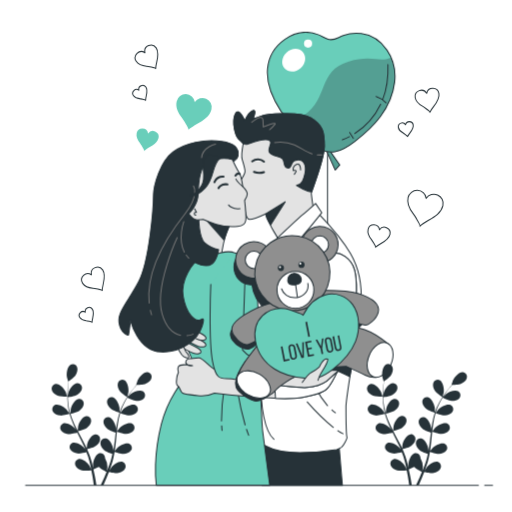
t = 0.00 s
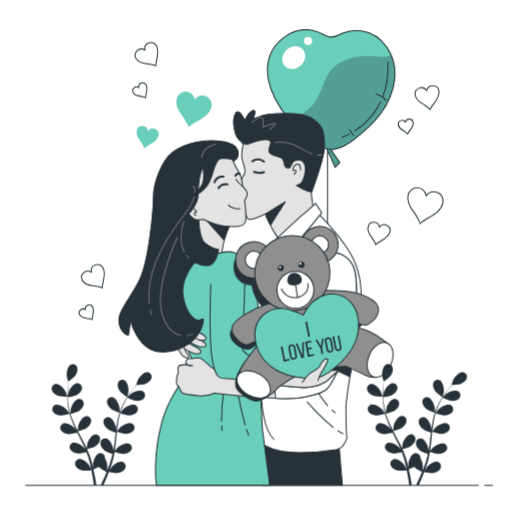
t = 0.19 s
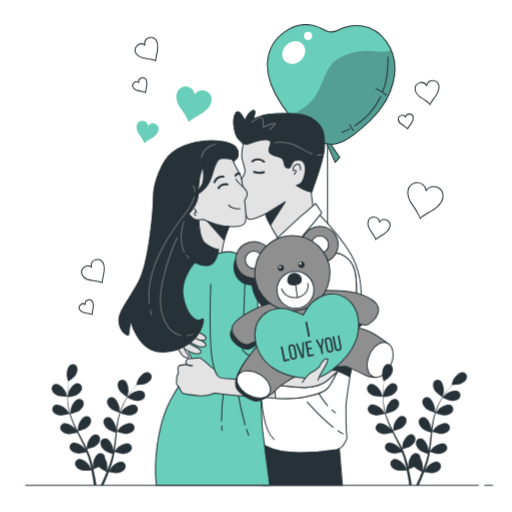
t = 0.56 s
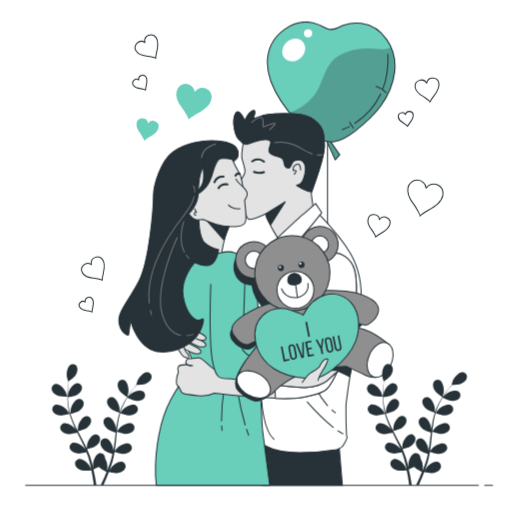
t = 0.75 s
t = 0.94 s: frame unchanged from t = 0.56 s, image omitted
t = 1.31 s: frame unchanged from t = 0.19 s, image omitted

The animated SVG that drew these frames (rendered in a browser with its animation timeline set to each time). Animation: 1 CSS @keyframes rule; one cycle of 1.50 s, repeats indefinitely.

<svg class="animated" id="freepik_stories-valentines-day-teddy-bear" xmlns="http://www.w3.org/2000/svg" viewBox="0 0 500 500" version="1.1" xmlns:xlink="http://www.w3.org/1999/xlink" xmlns:svgjs="http://svgjs.com/svgjs"><style>svg#freepik_stories-valentines-day-teddy-bear:not(.animated) .animable {opacity: 0;}svg#freepik_stories-valentines-day-teddy-bear.animated #freepik--Baloon--inject-59 {animation: 1.5s Infinite  linear floating;animation-delay: 0s;}svg#freepik_stories-valentines-day-teddy-bear.animated #freepik--Hearts--inject-59 {animation: 1.5s Infinite  linear floating;animation-delay: 0s;}            @keyframes floating {                0% {                    opacity: 1;                    transform: translateY(0px);                }                50% {                    transform: translateY(-10px);                }                100% {                    opacity: 1;                    transform: translateY(0px);                }            }        .animator-hidden { display: none; }</style><g id="freepik--background-simple--inject-59" class="animable animator-hidden" style="transform-origin: 249.575px 252.65px;"><path d="M465.46,233.75C462.64,178.45,439.58,123.3,398,86c-65.36-58.63-192.69-57.38-259.77-2.22-23.27,19.13-37,44.41-42.32,73.74-5.72,31.39,1.76,65.49-10.55,95.71-10.58,26-36.67,41.87-46.34,68.14-11.55,31.35-5.38,71.19,19.68,94.5,32.1,29.85,89.38,41.35,131.59,45.7C319.2,474.86,455.12,400,465.19,260A215.2,215.2,0,0,0,465.46,233.75Z" style="fill: #69CEBA; transform-origin: 249.575px 252.65px;" id="elby611yz3dge" class="animable"></path><g id="elcp2gvs1pgyq"><path d="M465.46,233.75C462.64,178.45,439.58,123.3,398,86c-65.36-58.63-192.69-57.38-259.77-2.22-23.27,19.13-37,44.41-42.32,73.74-5.72,31.39,1.76,65.49-10.55,95.71-10.58,26-36.67,41.87-46.34,68.14-11.55,31.35-5.38,71.19,19.68,94.5,32.1,29.85,89.38,41.35,131.59,45.7C319.2,474.86,455.12,400,465.19,260A215.2,215.2,0,0,0,465.46,233.75Z" style="fill: rgb(255, 255, 255); opacity: 0.7; transform-origin: 249.575px 252.65px;" class="animable" id="eljj4rugpgnhf"></path></g></g><g id="freepik--Baloon--inject-59" class="animable" style="transform-origin: 323.431px 142.326px;"><polygon points="318.86 147.05 327.36 166.05 331.86 161.05 322.36 147.55 318.86 147.05" style="fill: #69CEBA; transform-origin: 325.36px 156.55px;" id="el6dha2ctvof8" class="animable"></polygon><g id="elzc2xy4688s8"><polygon points="318.86 147.05 327.36 166.05 331.86 161.05 322.36 147.55 318.86 147.05" style="fill: rgb(38, 50, 56); opacity: 0.3; transform-origin: 325.36px 156.55px;" class="animable" id="elfqpyjpdr736"></polygon></g><polygon points="318.86 147.05 327.36 166.05 331.86 161.05 322.36 147.55 318.86 147.05" style="fill: none; stroke: rgb(38, 50, 56); stroke-linecap: round; stroke-linejoin: round; transform-origin: 325.36px 156.55px;" id="elbf0paym3brw" class="animable"></polygon><path d="M352.82,32.79a38.45,38.45,0,0,0-17.59,1.88c-5.34,1.8-8.76,5.55-14.82,3.6-3.42-1.1-6.44-3.18-9.8-4.47-23-8.78-47,10.08-49.27,32.93-1.57,15.73,5.25,30,13.19,42,8.39,12.63,18.19,23.64,29.71,32.32,6.76,5.1,14.85,8.37,22.84,7.19,7.16-1.06,13.59-5.53,19.61-10.17,9-7,17.8-14.67,24.89-24.25S384,92.56,385.45,80C388,57.22,373.83,35.64,352.82,32.79Z" style="fill: #69CEBA; transform-origin: 323.43px 90.0417px;" id="elcfebrhhssd" class="animable"></path><g id="el37jsxe8noss"><path d="M381.9,56.08c-12.07,5.7-17.67-3-41.87,4.14-29.33,8.67-19.33,36-42.67,52-6.27,4.3-11,6.57-14.68,7.6A122,122,0,0,0,304.24,141c6.76,5.1,14.85,8.37,22.84,7.19,7.16-1.06,13.59-5.53,19.61-10.17,9-7,17.8-14.67,24.89-24.25S384,92.56,385.45,80A47,47,0,0,0,381.9,56.08Z" style="fill: rgb(38, 50, 56); opacity: 0.3; transform-origin: 334.214px 102.256px;" class="animable" id="els2dgbhaqdp"></path></g><path d="M367.32,94.14a24.48,24.48,0,0,1,9.8,6.24" style="fill: #69CEBA; stroke: rgb(38, 50, 56); stroke-linecap: round; stroke-linejoin: round; transform-origin: 372.22px 97.26px;" id="elac87p9rhwbk" class="animable"></path><path d="M341.48,129.33s1.92,2.88,3.57,5.79" style="fill: #69CEBA; stroke: rgb(38, 50, 56); stroke-linecap: round; stroke-linejoin: round; transform-origin: 343.265px 132.225px;" id="el3ciwfjbjxou" class="animable"></path><path d="M373.83,97c5-12.79,5.38-24.88,5.07-34.06" style="fill: none; stroke: rgb(38, 50, 56); stroke-linecap: round; stroke-linejoin: round; transform-origin: 376.405px 79.97px;" id="elorag0da3mp" class="animable"></path><path d="M346.53,130.36a70.64,70.64,0,0,0,25.24-28.63" style="fill: none; stroke: rgb(38, 50, 56); stroke-linecap: round; stroke-linejoin: round; transform-origin: 359.15px 116.045px;" id="eltu5w8574fwr" class="animable"></path><path d="M334.36,136.45a45.79,45.79,0,0,0,6.93-3" style="fill: none; stroke: rgb(38, 50, 56); stroke-linecap: round; stroke-linejoin: round; transform-origin: 337.825px 134.95px;" id="eleg6nkkarlcu" class="animable"></path><path d="M295.69,50.67c3.83,4.17,3,11.18-1.88,15.67s-11.94,4.76-15.77.59-3-11.17,1.88-15.66S291.85,46.51,295.69,50.67Z" style="fill: rgb(255, 255, 255); transform-origin: 286.865px 58.8043px;" id="eltsauotjjfbe" class="animable"></path><circle cx="300.86" cy="42.55" r="4" style="fill: rgb(255, 255, 255); transform-origin: 300.86px 42.55px;" id="ela76ewv3dsdu" class="animable"></circle><line x1="319.86" y1="149.05" x2="319.86" y2="253.05" style="fill: none; stroke: rgb(38, 50, 56); stroke-linecap: round; stroke-linejoin: round; transform-origin: 319.86px 201.05px;" id="elhvq1q6sqfj" class="animable"></line><path d="M352.82,32.79a38.45,38.45,0,0,0-17.59,1.88c-5.34,1.8-8.76,5.55-14.82,3.6-3.42-1.1-6.44-3.18-9.8-4.47-23-8.78-47,10.08-49.27,32.93-1.57,15.73,5.25,30,13.19,42,8.39,12.63,18.19,23.64,29.71,32.32,6.76,5.1,14.85,8.37,22.84,7.19,7.16-1.06,13.59-5.53,19.61-10.17,9-7,17.8-14.67,24.89-24.25S384,92.56,385.45,80C388,57.22,373.83,35.64,352.82,32.79Z" style="fill: none; stroke: rgb(38, 50, 56); stroke-linecap: round; stroke-linejoin: round; transform-origin: 323.43px 90.0417px;" id="elv53hblqx7v" class="animable"></path></g><g id="freepik--Hearts--inject-59" class="animable" style="transform-origin: 254.962px 179.334px;"><path d="M154.74,134.81a5.66,5.66,0,0,0-10.21-4.42,5.66,5.66,0,0,0-11.12-.41c-.81,3.56,1,7.08,3.15,9.81.43.54,4.72,7.08,4.16,7.6C145,143.39,153.22,141.5,154.74,134.81Z" style="fill: #69CEBA; transform-origin: 144.046px 136.477px;" id="eljgkg2knfkii" class="animable"></path><path d="M206.43,106.78a9,9,0,0,0-16.27-7.06,9,9,0,0,0-17.73-.65c-1.29,5.67,1.63,11.29,5,15.64.68.87,7.52,11.29,6.62,12.13C190.94,120.45,204,117.44,206.43,106.78Z" style="fill: #69CEBA; transform-origin: 189.401px 109.376px;" id="el1yjfs4mfwlz" class="animable"></path><path d="M380.74,228.81a5.66,5.66,0,0,0-10.21-4.42,5.66,5.66,0,0,0-11.12-.41c-.81,3.56,1,7.08,3.15,9.81.43.54,4.72,7.08,4.16,7.6C371,237.39,379.22,235.5,380.74,228.81Z" style="fill: none; stroke: rgb(38, 50, 56); stroke-linecap: round; stroke-linejoin: round; transform-origin: 370.046px 230.477px;" id="el2vhkscebq03" class="animable"></path><path d="M432.43,200.78a9,9,0,0,0-16.27-7.06,9,9,0,0,0-17.73-.65c-1.29,5.67,1.63,11.29,5,15.64.68.87,7.52,11.29,6.62,12.13C416.94,214.45,430,211.44,432.43,200.78Z" style="fill: none; stroke: rgb(38, 50, 56); stroke-linecap: round; stroke-linejoin: round; transform-origin: 415.401px 203.376px;" id="el19698u42aaa" class="animable"></path><path d="M90.1,301.9a3.81,3.81,0,0,0-6.88,3,3.81,3.81,0,0,0-5.33,5.26c1.38,2,4,2.77,6.27,3,.46,0,5.65.95,5.65,1.47C89.83,310.62,92.68,305.73,90.1,301.9Z" style="fill: none; stroke: rgb(38, 50, 56); stroke-linecap: round; stroke-linejoin: round; transform-origin: 84.2101px 307.411px;" id="elptnl8jjl73" class="animable"></path><path d="M100.2,263.61a6.08,6.08,0,0,0-11,4.73,6.07,6.07,0,0,0-8.5,8.39c2.19,3.25,6.29,4.41,10,4.75.74.07,9,1.52,9,2.35C99.76,277.52,104.31,269.71,100.2,263.61Z" style="fill: none; stroke: rgb(38, 50, 56); stroke-linecap: round; stroke-linejoin: round; transform-origin: 90.7809px 272.349px;" id="elre8bi026oap" class="animable"></path><path d="M142.38,85.07a3.81,3.81,0,0,0-6.88,3,3.82,3.82,0,0,0-5.34,5.27c1.38,2,4,2.76,6.27,3,.47,0,5.65,1,5.65,1.47C142.1,93.8,145,88.9,142.38,85.07Z" style="fill: none; stroke: rgb(38, 50, 56); stroke-linecap: round; stroke-linejoin: round; transform-origin: 136.496px 90.5864px;" id="elnsia5jgfzmb" class="animable"></path><path d="M152.47,46.78a6.08,6.08,0,0,0-11,4.73,6.08,6.08,0,0,0-8.5,8.4c2.19,3.25,6.29,4.41,10,4.74.75.07,9,1.52,9,2.35C152,60.69,156.59,52.89,152.47,46.78Z" style="fill: none; stroke: rgb(38, 50, 56); stroke-linecap: round; stroke-linejoin: round; transform-origin: 143.058px 55.5193px;" id="eljnoclt4il8" class="animable"></path><path d="M403.43,122a3.81,3.81,0,0,0-7.49-.17,3.81,3.81,0,0,0-7,2.56c.4,2.43,2.44,4.16,4.46,5.32.4.23,4.74,3.22,4.52,3.69C399.55,129.82,404.18,126.56,403.43,122Z" style="fill: none; stroke: rgb(38, 50, 56); stroke-linecap: round; stroke-linejoin: round; transform-origin: 396.207px 126.1px;" id="el6d2vnxrxfev" class="animable"></path><path d="M428.57,91.4a6.08,6.08,0,0,0-11.95-.27,6.08,6.08,0,0,0-11.22,4.09c.64,3.87,3.88,6.63,7.1,8.48.65.37,7.56,5.14,7.21,5.89C422.37,103.87,429.76,98.67,428.57,91.4Z" style="fill: none; stroke: rgb(38, 50, 56); stroke-linecap: round; stroke-linejoin: round; transform-origin: 417.01px 97.9458px;" id="elb38553qeumm" class="animable"></path></g><g id="freepik--Characters--inject-59" class="animable animator-active" style="transform-origin: 253px 290.942px;"><path d="M334.34,474c-.61-7.14-3.2-37.45-3.2-38.33s-81.33-10.34-81.33-10.34L255.73,474Z" style="fill: rgb(38, 50, 56); stroke: rgb(38, 50, 56); stroke-linecap: round; stroke-linejoin: round; transform-origin: 292.075px 449.665px;" id="ele4kx7p07wg" class="animable"></path><path d="M311.81,209.33s21,22,30.33,38,11.33,34.34,10.33,49S337.81,386,337.81,397s.66,29,1,30-3.34,8.33-5.34,9.67a27.12,27.12,0,0,1-4.66,2.33,228.06,228.06,0,0,1-36,3c-19.34,0-29.34-4.33-33-6.33S249.47,430,249.47,430s-6.66-68.67-7.66-83.67-1-16.66-1-16.66l1.66-27s-.33-4.67,3.34-18.34,29.66-49,29.66-49l32.34-28.66Z" style="fill: rgb(255, 255, 255); stroke: rgb(38, 50, 56); stroke-linecap: round; stroke-linejoin: round; transform-origin: 296.756px 324.335px;" id="elqs7xy0ph1ao" class="animable"></path><path d="M324.11,400.34a41.3,41.3,0,0,0,3.36,2.66" style="fill: none; stroke: rgb(38, 50, 56); stroke-linecap: round; stroke-linejoin: round; transform-origin: 325.79px 401.67px;" id="eltcv9v2zrqo" class="animable"></path><path d="M308.47,379a74.87,74.87,0,0,0,11.37,17.12" style="fill: none; stroke: rgb(38, 50, 56); stroke-linecap: round; stroke-linejoin: round; transform-origin: 314.155px 387.56px;" id="elw5mcmv7h42i" class="animable"></path><path d="M329.88,420.59A34,34,0,0,0,335,423.5" style="fill: none; stroke: rgb(38, 50, 56); stroke-linecap: round; stroke-linejoin: round; transform-origin: 332.44px 422.045px;" id="elr3wgp01nu6" class="animable"></path><path d="M300,392.5s13.59,15.4,25.52,24.85" style="fill: none; stroke: rgb(38, 50, 56); stroke-linecap: round; stroke-linejoin: round; transform-origin: 312.76px 404.925px;" id="el1zsfdbh0kiv" class="animable"></path><path d="M255.47,391.33S257,420,267.47,429" style="fill: rgb(255, 255, 255); stroke: rgb(38, 50, 56); stroke-linecap: round; stroke-linejoin: round; transform-origin: 261.47px 410.165px;" id="elyrph3nqrp5" class="animable"></path><path d="M237.47,140s-2.25,11.75-1,15.75,2.75,9,2.75,11.5-4.5,9.25-4.5,9.25,3,21.75,3.75,25,1.25,12.75,5.25,12.75,15.75-5.5,15.75-5.5,3.75,10.75,7.75,17a81.22,81.22,0,0,1,6,11l33.25-29.25s-2.5-17.5-2.5-19,12.75-32.5,12.75-46-1.5-20.5-13.25-27.5-44.5-3.25-48.25-1.75S247,116,247,116s4-9.25,0-8-8,10-8,10-6.25-14.5-9.5-6.25.5,21.25,3.5,24S237.47,140,237.47,140Z" style="fill: rgb(227, 227, 227); stroke: rgb(38, 50, 56); stroke-linecap: round; stroke-linejoin: round; transform-origin: 272.483px 172.317px;" id="elmyj7frl3dqr" class="animable"></path><path d="M293.49,165.8s0-7.18-3.95-5.39-3.23,6.11-3.23,6.11,3.95-.72,2.51,1.43l-1.43,2.16" style="fill: none; stroke: rgb(38, 50, 56); stroke-linecap: round; stroke-linejoin: round; transform-origin: 289.874px 165.117px;" id="elrfyouowrk2b" class="animable"></path><path d="M303.47,115c-11.75-7-44.5-3.25-48.25-1.75S247,116,247,116s4-9.25,0-8-8,10-8,10-6.25-14.5-9.5-6.25.5,21.25,3.5,24,4.5,4.25,4.5,4.25a5,5,0,0,0,4.25.75c2.25-.75,14-5.75,20-4.25s-.5,7.25,1,11.5,10,4.5,12.75,6.75,1,7.5,4.25,9,4.25-1.25,5.5-4.5,8.75-5,11.75.25-.25,14.5-1.75,17.5-5.75,4-5.75,4,6.25,4,11,5.5a20.85,20.85,0,0,0,3.82.84c2-6,12.43-32.61,12.43-44.84C316.72,129,315.22,122,303.47,115Z" style="fill: rgb(38, 50, 56); stroke: rgb(38, 50, 56); stroke-linecap: round; stroke-linejoin: round; transform-origin: 272.498px 147.612px;" id="eluhdotdq2xhr" class="animable"></path><path d="M245.74,119.41s10.61-9.1,11-2.28l.38,6.83s13.64-5.69,11.37-2.66a29.8,29.8,0,0,1-5.31,5.31" style="fill: none; stroke: rgb(117, 117, 117); stroke-linecap: round; stroke-linejoin: round; transform-origin: 257.242px 120.602px;" id="el4xia421kyl8" class="animable"></path><path d="M309.76,151.19a30.06,30.06,0,0,0,4.58.05" style="fill: none; stroke: rgb(117, 117, 117); stroke-linecap: round; stroke-linejoin: round; transform-origin: 312.05px 151.247px;" id="eledtw90rtssa" class="animable"></path><path d="M268.1,139.12a36.3,36.3,0,0,1,19.33,2.27c6.6,2.9,11,6.91,17.29,8.82" style="fill: none; stroke: rgb(117, 117, 117); stroke-linecap: round; stroke-linejoin: round; transform-origin: 286.41px 144.449px;" id="elc9gchdzv434" class="animable"></path><path d="M248,167.75a14,14,0,0,0,9.75.25" style="fill: rgb(255, 255, 255); stroke: rgb(38, 50, 56); stroke-linecap: round; stroke-linejoin: round; stroke-width: 2px; transform-origin: 252.875px 168.253px;" id="elo29nkvgs36" class="animable"></path><path d="M246.22,157.5a9.19,9.19,0,0,1,11.5.25" style="fill: rgb(255, 255, 255); stroke: rgb(38, 50, 56); stroke-linecap: round; stroke-linejoin: round; stroke-width: 2px; transform-origin: 251.97px 156.676px;" id="el249uoj4t1vl" class="animable"></path><path d="M259.47,208.75l19-11.75-14.25,22.5S259.47,212.25,259.47,208.75Z" style="fill: rgb(38, 50, 56); stroke: rgb(38, 50, 56); stroke-linecap: round; stroke-linejoin: round; transform-origin: 268.97px 208.25px;" id="el0mouoxgsjalj" class="animable"></path><path d="M268.14,235s23.33-22,27-25,13-11.33,13-11.33l6,9s-11.67,14.66-17.33,21a194.73,194.73,0,0,0-12.67,16.66Z" style="fill: rgb(255, 255, 255); stroke: rgb(38, 50, 56); stroke-linecap: round; stroke-linejoin: round; transform-origin: 291.14px 222px;" id="elzrul2srsadn" class="animable"></path><path d="M224.81,218a78,78,0,0,0-6.47,19.14c-1.77,8.83-2.2,12.19-2.2,12.19l-21,4.34a40,40,0,0,1-6.67-22,96.7,96.7,0,0,1,3.34-24.34l20,5.34Z" style="fill: rgb(227, 227, 227); stroke: rgb(38, 50, 56); stroke-linecap: round; stroke-linejoin: round; transform-origin: 206.64px 230.5px;" id="el0enx8a6pgk3h" class="animable"></path><polygon points="199.67 212.78 218.65 234.29 224.81 218 199.67 212.78" style="fill: rgb(38, 50, 56); stroke: rgb(38, 50, 56); stroke-linecap: round; stroke-linejoin: round; transform-origin: 212.24px 223.535px;" id="elb4p6gcgnkde" class="animable"></polygon><path d="M263.43,474c-.49-3.64-5.06-38.19-7-53.33-2-16-3.66-119.34-5.33-133.34S237.47,250.67,229.47,247s-22.33,2.33-22.33,2.33-15-2-25.33,10.67-14,38.67-10.67,50,17.67,43.33,18.67,46.67-23.34,21.66-32.34,57.66c-7.79,31.17-5.59,54.07-4.86,59.67Z" style="fill: #69CEBA; stroke: rgb(38, 50, 56); stroke-linecap: round; stroke-linejoin: round; transform-origin: 207.595px 359.906px;" id="el8tey9jofi49" class="animable"></path><path d="M240.71,419.25c.67,2,1.37,3.92,2.1,5.75" style="fill: none; stroke: rgb(38, 50, 56); stroke-linecap: round; stroke-linejoin: round; transform-origin: 241.76px 422.125px;" id="elz1t54nx1a7" class="animable"></path><path d="M232.14,383a281.11,281.11,0,0,0,7.18,31.85" style="fill: none; stroke: rgb(38, 50, 56); stroke-linecap: round; stroke-linejoin: round; transform-origin: 235.73px 398.925px;" id="elmyh9d7xjq39" class="animable"></path><path d="M216.42,415.73c.09,1.56.21,3.11.39,4.6" style="fill: none; stroke: rgb(38, 50, 56); stroke-linecap: round; stroke-linejoin: round; transform-origin: 216.615px 418.03px;" id="eluy931exb5e" class="animable"></path><path d="M218.81,379.67A198.23,198.23,0,0,0,216.26,411" style="fill: none; stroke: rgb(38, 50, 56); stroke-linecap: round; stroke-linejoin: round; transform-origin: 217.535px 395.335px;" id="eler0dt87xx08" class="animable"></path><path d="M172.87,336.34s11.38,7.05,15.82,8.46,7.46.29,7.53-1.24c.16-3.85-7.8-5-13.71-9.7s-9-4.77-9-4.77S169.14,332.71,172.87,336.34Z" style="fill: rgb(227, 227, 227); stroke: rgb(38, 50, 56); stroke-linecap: round; stroke-linejoin: round; transform-origin: 183.793px 337.268px;" id="elonkmeu1bnsc" class="animable"></path><path d="M172.75,338.79a80.46,80.46,0,0,0,4.76,7.67c1.85,2.39,6.08,4,6.88,2.39s-2.65-5-3.44-6.35a65.86,65.86,0,0,1-2.65-7.15S173,334,172.75,338.79Z" style="fill: rgb(227, 227, 227); stroke: rgb(38, 50, 56); stroke-linecap: round; stroke-linejoin: round; transform-origin: 178.63px 342.337px;" id="eliebj6pxzdj" class="animable"></path><path d="M177.69,329.68s11.38,7.05,15.82,8.46,7.46.28,7.53-1.25c.16-3.84-7.8-5-13.7-9.7s-9-4.76-9-4.76S174,326.05,177.69,329.68Z" style="fill: rgb(227, 227, 227); stroke: rgb(38, 50, 56); stroke-linecap: round; stroke-linejoin: round; transform-origin: 188.623px 330.607px;" id="elokz5p4mx0zd" class="animable"></path><path d="M177.86,323.13s11.37,7,15.81,8.45,7.47.29,7.53-1.24c.17-3.85-7.8-5-13.7-9.7s-9-4.77-9-4.77S174.12,319.5,177.86,323.13Z" style="fill: rgb(227, 227, 227); stroke: rgb(38, 50, 56); stroke-linecap: round; stroke-linejoin: round; transform-origin: 188.776px 324.057px;" id="el8lhclb877gw" class="animable"></path><path d="M226.14,158s5.67-1.33,6.33-6,.34-11.67-16-14-35.66,1.33-47.66,10.33-19,32-19,43-4,63.67-14.34,83.34-20.66,29.66-19.33,40,9,13.33,9.33,12.33,2-14,2-14,7,29.67,29.34,30.67,36.66-13.34,40.33-24.67,0-6.67-3.33-6.33-12-5.34-15-23.34,11.33-33,11.33-33S200.81,262,206.47,258s7-14.33,7-14.33A27.18,27.18,0,0,1,199.81,237c-6-5.67-5.67-24.67-5.67-24.67s8.33-26,8-35,.67-14.66,7-17.33S226.14,158,226.14,158Z" style="fill: rgb(38, 50, 56); stroke: rgb(38, 50, 56); stroke-linecap: round; stroke-linejoin: round; transform-origin: 174.337px 240.517px;" id="elofhkmdfut7n" class="animable"></path><path d="M146.79,302.93c.33,1.49.72,3,1.18,4.45" style="fill: none; stroke: rgb(117, 117, 117); stroke-linecap: round; stroke-linejoin: round; transform-origin: 147.38px 305.155px;" id="elsy89q9n5z3e" class="animable"></path><path d="M188.9,181.56s6.06,9.1-8.34,27.29C167.58,225.24,142,261,145.65,296" style="fill: none; stroke: rgb(117, 117, 117); stroke-linecap: round; stroke-linejoin: round; transform-origin: 167.731px 238.78px;" id="el7y35uofa0n4" class="animable"></path><path d="M181.8,249.11a21.83,21.83,0,0,0,2.55,2.94" style="fill: none; stroke: rgb(117, 117, 117); stroke-linecap: round; stroke-linejoin: round; transform-origin: 183.075px 250.58px;" id="eldvcc8012ac" class="animable"></path><path d="M179.42,216.43s-6.15,16.78.52,29.68" style="fill: none; stroke: rgb(117, 117, 117); stroke-linecap: round; stroke-linejoin: round; transform-origin: 178.387px 231.27px;" id="elaybzfcakqhl" class="animable"></path><path d="M210.5,140.63s-12.89,3-13.65,13.27" style="fill: none; stroke: rgb(117, 117, 117); stroke-linecap: round; stroke-linejoin: round; transform-origin: 203.675px 147.265px;" id="eljd4gjaw59i" class="animable"></path><path d="M182.48,327.79a17.58,17.58,0,0,0,6-1.46" style="fill: none; stroke: rgb(117, 117, 117); stroke-linecap: round; stroke-linejoin: round; transform-origin: 185.48px 327.06px;" id="elnrje1ssqmza" class="animable"></path><path d="M173,232s-22.36,47.75-14.78,74.28c4.12,14.41,11.59,19.65,18.16,21.13" style="fill: none; stroke: rgb(117, 117, 117); stroke-linecap: round; stroke-linejoin: round; transform-origin: 166.516px 279.705px;" id="elcuo6zv9p41v" class="animable"></path><path d="M226.8,155.5s4,8.84,6.43,12.46S237,182.08,237,182.08s4.43,4.47,4.43,7.28-2.58,6.34-2.58,6.34,1.61,14.48,1.2,18.9-3.21,6-8,6.43-14.47,0-20.91-2-12.86-4.82-12.86-4.82-1.21.4-5.63.4-8.44-6-8.44-6,8.84-8,9.24-18.5.81-29.75,12.07-33.37A43.47,43.47,0,0,1,226.8,155.5Z" style="fill: rgb(227, 227, 227); stroke: rgb(38, 50, 56); stroke-linecap: round; stroke-linejoin: round; transform-origin: 212.82px 187.952px;" id="eld4gyrejc3rk" class="animable"></path><path d="M190.07,203.86l1.74,3.47s-2.1-.24-2.1,1.2a1.41,1.41,0,0,0,1.44,1.44" style="fill: none; stroke: rgb(38, 50, 56); stroke-linecap: round; stroke-linejoin: round; transform-origin: 190.76px 206.915px;" id="elaoq2mfkic18" class="animable"></path><path d="M213.36,183.64s2.23-4.68,8.7-3.57" style="fill: none; stroke: rgb(38, 50, 56); stroke-linecap: round; stroke-linejoin: round; stroke-width: 2px; transform-origin: 217.71px 181.77px;" id="elhtghbgo0jyw" class="animable"></path><path d="M218.27,172.49s-6-1.34-8.92,5.35" style="fill: none; stroke: rgb(38, 50, 56); stroke-linecap: round; stroke-linejoin: round; stroke-width: 2px; transform-origin: 213.81px 175.11px;" id="elk5ghkfzm63f" class="animable"></path><path d="M223.17,200.14s3.13,4.46,11.15,3.57" style="fill: none; stroke: rgb(38, 50, 56); stroke-linecap: round; stroke-linejoin: round; transform-origin: 228.745px 201.984px;" id="elym4u46he7i" class="animable"></path><path d="M229.86,171.37s1.79-2.89,4.24-1.56" style="fill: none; stroke: rgb(38, 50, 56); stroke-linecap: round; stroke-linejoin: round; stroke-width: 2px; transform-origin: 231.98px 170.415px;" id="elybeoxwd3dc" class="animable"></path><path d="M237,182.08s-5.36-4.46-6.7-7.36" style="fill: none; stroke: rgb(38, 50, 56); stroke-linecap: round; stroke-linejoin: round; transform-origin: 233.65px 178.4px;" id="el7d18un4h2ho" class="animable"></path><path d="M311.81,284l-16,76s-25.67,3.67-41.34,5.67-40-.69-40-.69a18,18,0,0,0-5.77-4.78c-3.18-1.42-11-10.29-13.93-10.68s-4.3.93-8.64.71-5.76,2.95-4,5.19S188,357,188,357s-12-2.45-13.81,1,.12,4.47,0,5.46-1.09,1.85-1.52,5.16-1.28,6.9.91,8.19,2.15,4.72,4.25,6.67,5.58,1.5,15.17,2.74a29.47,29.47,0,0,0,16.4-2.43s64.77,8.19,86.1,4.19,23.34-8,24.34-9,17.66-23,25.66-68c3.22-18.08,3.34-38.33.67-47.67s-13.67-20-24.67-14.66-7.66,5.66-7.66,5.66" style="fill: rgb(227, 227, 227); stroke: rgb(38, 50, 56); stroke-linecap: round; stroke-linejoin: round; transform-origin: 260.098px 318.15px;" id="elfql3qd8ddki" class="animable"></path><path d="M321.47,248.67c-11,5.33-7.66,5.66-7.66,5.66l-2,29.67-16,76s-14.49,2.07-28.33,3.95V364L269,389c10.63.33,20.29.14,26.43-1,21.34-4,23.34-8,24.34-9s17.66-23,25.66-68c3.22-18.08,3.34-38.33.67-47.67S332.47,243.33,321.47,248.67Z" style="fill: rgb(255, 255, 255); stroke: rgb(38, 50, 56); stroke-linecap: round; stroke-linejoin: round; transform-origin: 307.732px 318.192px;" id="el58rltp9dbq" class="animable"></path><path d="M205.81,277.67s-2.34,54,1.66,75,9,16,19,17.33,62,9.33,73.34,8.33,17-4.66,19.33-6.33,9.33-9.33,14.67-12,.66-4.33-3-2.33-9.67,3.66-12.67,5.33-18,6.67-26,5-41.67-16.67-46.33-19-9-7.33-9-7.33l2.33-68s-.67-25.34-9.67-26.67" style="fill: #69CEBA; stroke: rgb(38, 50, 56); stroke-linecap: round; stroke-linejoin: round; transform-origin: 270.675px 312.708px;" id="elsedt5e22nec" class="animable"></path><path d="M330.81,357.67c-3.67,2-9.67,3.66-12.67,5.33s-18,6.67-26,5c-5.89-1.23-25.69-9.68-37.58-15-3.3,5.13-8.23,13.6-9.21,19.67,19.39,2.73,46.63,6.33,54.46,5.64,11.33-1,17-4.66,19.33-6.33s9.33-9.33,14.67-12S334.47,355.67,330.81,357.67Z" style="fill: rgb(227, 227, 227); stroke: rgb(38, 50, 56); stroke-linecap: round; stroke-linejoin: round; transform-origin: 290.785px 365.698px;" id="elwqd8nno9yz" class="animable"></path><path d="M345.85,345.85l6.85-15.31a53.55,53.55,0,0,0-8.3-3.93,93.68,93.68,0,0,0-17.85-4.3l4.65-3.75s12.59,3.86,14.12,3.86,9.52-4.51,11.36-12.24-6.75-13.86-18.42-17.73c-7.85-2.6-18.75-3-28.78-2.9a37.12,37.12,0,0,0,1.95-27.73,17.31,17.31,0,0,0,9.18-15.45c0-9.52-7.35-17.24-16.42-17.24a16.39,16.39,0,0,0-15,10.2,32.35,32.35,0,0,0-9.73-1.5A32.85,32.85,0,0,0,255.83,248a15.89,15.89,0,0,0-10.94-4.41c-9.07,0-16.42,7.72-16.42,17.24s7.35,17.24,16.42,17.24c.38,0,.75,0,1.13-.06a35.81,35.81,0,0,0,13.36,23.77,97.94,97.94,0,0,0-23.64,11.31c-12.28,8.38-12.28,13.86-8.6,19.33s11.54,9.56,16.45,8.28,13.33-10.53,13.33-10.53-14.74,18.69-20.26,27.07-8,15.47-6.14,20.95,14.36,13.07,19.27,13.39,11.73-3.73,14.49-7.59,16.27-12.89,21.8-15.15,22.41-6.77,32.23-7.09l9.82-.32s7.61,3.57,13.44,6.47Z" style="fill: rgb(38, 50, 56); stroke: rgb(38, 50, 56); stroke-linecap: round; stroke-linejoin: round; transform-origin: 290.963px 310.364px;" id="el6md8n1fwjs6" class="animable"></path><path d="M267,295.17s-15.66,4-29,12.66-13.33,14.34-9.33,20,8.67,9.67,14,8.34S261,325.5,261,325.5s-16,19.33-22,28-8.66,16-6.66,21.67S247.9,388.69,253.23,389,266,385.17,269,381.17s17.67-13.34,23.67-15.67,24.33-7,35-7.33l10.67-.34S351,363.5,357,366.5s16,3.33,21-5.33,4.63-22.32.63-25.66-11.94-9.95-22.63-13.68a105.81,105.81,0,0,0-19.38-4.45l5.05-3.88s13.67,4,15.33,4,10.34-4.67,12.34-12.67-7.34-14.33-20-18.33-32.67-3-46-2.67S267,295.17,267,295.17Z" style="fill: rgb(143, 143, 143); stroke: rgb(38, 50, 56); stroke-linecap: round; stroke-linejoin: round; transform-origin: 304.014px 336.245px;" id="elixif1ah7tsl" class="animable"></path><g id="eldlo5q1eu4s8"><circle cx="312.31" cy="238.83" r="17.83" style="fill: rgb(143, 143, 143); stroke: rgb(38, 50, 56); stroke-linecap: round; stroke-linejoin: round; transform-origin: 312.31px 238.83px; transform: rotate(-76.82deg);" class="animable" id="el3mtxku8sutt"></circle></g><circle cx="312.31" cy="238.83" r="8.5" style="fill: rgb(255, 255, 255); stroke: rgb(38, 50, 56); stroke-linecap: round; stroke-linejoin: round; transform-origin: 312.31px 238.83px;" id="ely18xsnk6gi9" class="animable"></circle><g id="elz02g5rqs9ep"><circle cx="247.91" cy="253.78" r="17.83" style="fill: rgb(143, 143, 143); stroke: rgb(38, 50, 56); stroke-linecap: round; stroke-linejoin: round; transform-origin: 247.91px 253.78px; transform: rotate(-76.82deg);" class="animable" id="elnkpjvmfqsr9"></circle></g><circle cx="247.91" cy="253.78" r="8.5" style="fill: rgb(255, 255, 255); stroke: rgb(38, 50, 56); stroke-linecap: round; stroke-linejoin: round; transform-origin: 247.91px 253.78px;" id="elgf50l0heg6c" class="animable"></circle><g id="elenqvstmkey"><circle cx="285.47" cy="266.67" r="36.67" style="fill: rgb(143, 143, 143); stroke: rgb(38, 50, 56); stroke-linecap: round; stroke-linejoin: round; transform-origin: 285.47px 266.67px; transform: rotate(-80.68deg);" class="animable" id="elcstfdafl1cm"></circle></g><circle cx="288.47" cy="283" r="18" style="fill: rgb(255, 255, 255); stroke: rgb(38, 50, 56); stroke-linecap: round; stroke-linejoin: round; transform-origin: 288.47px 283px;" id="el6eo20gpprb" class="animable"></circle><path d="M294.2,272.61c.4,3.66-2.45,5.09-6.11,5.48s-6.75-.39-7.15-4a6.67,6.67,0,0,1,13.26-1.43Z" style="fill: rgb(38, 50, 56); stroke: rgb(38, 50, 56); stroke-linecap: round; stroke-linejoin: round; transform-origin: 287.577px 272.515px;" id="eltqk1kx34tsn" class="animable"></path><path d="M300.56,276.72a10.76,10.76,0,0,1,.25,2.28c0,6.44-5.9,11.67-13.17,11.67-6.08,0-11.19-3.65-12.71-8.61" style="fill: none; stroke: rgb(38, 50, 56); stroke-linecap: round; stroke-linejoin: round; transform-origin: 287.87px 283.695px;" id="elpt5l12ln9yg" class="animable"></path><line x1="288.63" y1="277.73" x2="290.38" y2="290.02" style="fill: none; stroke: rgb(38, 50, 56); stroke-linecap: round; stroke-linejoin: round; transform-origin: 289.505px 283.875px;" id="elih4otjodobe" class="animable"></line><circle cx="274.28" cy="261.62" r="2.5" style="fill: rgb(38, 50, 56); stroke: rgb(38, 50, 56); stroke-linecap: round; stroke-linejoin: round; transform-origin: 274.28px 261.62px;" id="el4ynbcp8ih7p" class="animable"></circle><path d="M274.41,260.78a1,1,0,1,1-1-1A1,1,0,0,1,274.41,260.78Z" style="fill: rgb(255, 255, 255); transform-origin: 273.41px 260.78px;" id="el2bqtjtessqy" class="animable"></path><circle cx="294.35" cy="258.51" r="2.5" style="fill: rgb(38, 50, 56); stroke: rgb(38, 50, 56); stroke-linecap: round; stroke-linejoin: round; transform-origin: 294.35px 258.51px;" id="el8296vrzbr6k" class="animable"></circle><path d="M294.24,257.27a1,1,0,1,1-1-1A1,1,0,0,1,294.24,257.27Z" style="fill: rgb(255, 255, 255); transform-origin: 293.24px 257.27px;" id="elvjmjc1806w" class="animable"></path><path d="M296,307.63a1.86,1.86,0,0,0-.1.2c.59-1.22-15.91-6.19-17.39-6.4-16.87-2.35-32.86,10.32-29.08,31.64,2.07,11.67,9.66,21.51,18.73,27.34s19.5,8.09,29.77,8.87c4.51.34,9.09.41,13.44-.84,5-1.44,9.48-4.55,13.72-7.88,9-7.08,17.51-15.71,22.06-27.16s4.34-26.21-2.87-36.06a25,25,0,0,0-26.51-9.48C308.45,290.37,300.68,298.09,296,307.63Z" style="fill: #69CEBA; stroke: rgb(38, 50, 56); stroke-linecap: round; stroke-linejoin: round; transform-origin: 299.536px 328.273px;" id="el873tjj6xmec" class="animable"></path><path d="M299.82,314.1l2.83,14.53L301,329l-2.83-14.53Z" style="fill: rgb(38, 50, 56); transform-origin: 300.41px 321.55px;" id="elq7skn8gojtd" class="animable"></path><path d="M277,353l-2.83-14.53,1.62-.32,2.54,13.06,4.15-.81.29,1.47Z" style="fill: rgb(38, 50, 56); transform-origin: 278.47px 345.575px;" id="eleyvuopemgm" class="animable"></path><path d="M281.71,340.62c-.43-2.22.39-3.87,2.61-4.3s3.62.78,4.05,3l1.47,7.51c.43,2.2-.39,3.87-2.63,4.31s-3.61-.81-4-3Zm3.08,7.28c.26,1.33,1,2,2.13,1.76s1.57-1.1,1.32-2.43l-1.5-7.68c-.26-1.31-.95-2-2.13-1.76s-1.57,1.13-1.32,2.43Z" style="fill: rgb(38, 50, 56); transform-origin: 285.775px 343.731px;" id="elkjr6rtiy5ge" class="animable"></path><path d="M290.43,335.28l4.83,12.18-.12-13.1,1.5-.29.11,15.06-2.39.46-5.57-14Z" style="fill: rgb(38, 50, 56); transform-origin: 292.77px 341.83px;" id="eldhdhezzty2i" class="animable"></path><path d="M304.3,339.25l.28,1.46-3.54.69,1,5.17,4.36-.85.29,1.47-6,1.17-2.83-14.53,6-1.17.29,1.47-4.36.85,1,5Z" style="fill: rgb(38, 50, 56); transform-origin: 302.275px 340.51px;" id="el23dnjb8p2i2" class="animable"></path><path d="M313,340.56l-4.89-8.72,1.68-.33,3.65,6.7.9-7.58,1.53-.3-1.27,9.92,1,5.21-1.6.31Z" style="fill: rgb(38, 50, 56); transform-origin: 311.99px 338.05px;" id="el2dnu9la8cn4" class="animable"></path><path d="M317.24,333.69c-.43-2.22.39-3.86,2.61-4.3s3.62.78,4,3l1.47,7.51c.43,2.2-.39,3.87-2.63,4.3s-3.61-.8-4-3Zm3.08,7.29c.26,1.33,1,2,2.13,1.76s1.58-1.1,1.32-2.43l-1.5-7.68c-.26-1.31-.95-2-2.13-1.76s-1.57,1.12-1.32,2.43Z" style="fill: rgb(38, 50, 56); transform-origin: 321.28px 336.793px;" id="elpzhq5z9mndf" class="animable"></path><path d="M328.45,339.4c.26,1.3.93,2,2.12,1.76s1.52-1.12,1.27-2.42l-2.17-11.11,1.52-.29,2.15,11c.43,2.2-.3,3.87-2.55,4.31s-3.52-.85-4-3.05l-2.15-11,1.6-.31Z" style="fill: rgb(38, 50, 56); transform-origin: 329.049px 335.038px;" id="elk597yhwissm" class="animable"></path><g id="elhlo2ick5uqq"><ellipse cx="371.15" cy="351.39" rx="17.75" ry="11.5" style="fill: rgb(255, 255, 255); stroke: rgb(38, 50, 56); stroke-linecap: round; stroke-linejoin: round; transform-origin: 371.15px 351.39px; transform: rotate(-67.19deg);" class="animable" id="el9xj8d30e5qm"></ellipse></g><g id="el9mnw9qmu225"><ellipse cx="247.65" cy="375.39" rx="11.5" ry="17.75" style="fill: rgb(255, 255, 255); stroke: rgb(38, 50, 56); stroke-linecap: round; stroke-linejoin: round; transform-origin: 247.65px 375.39px; transform: rotate(-59.58deg);" class="animable" id="elwnurrt032en"></ellipse></g><path d="M295.14,373.33s6-8.33,9-9.66,7.67-5.34,7.67-5.34,4-9.33,8-7.66c0,0,1-.34-1,4.33s-5.67,9-7,12.67l-1.34,3.66" style="fill: rgb(227, 227, 227); stroke: rgb(38, 50, 56); stroke-linecap: round; stroke-linejoin: round; transform-origin: 307.6px 361.9px;" id="el0hh66ww2h35i" class="animable"></path><path d="M226.8,155.5s-4.67-6.33-12.26-.63-5.06,19.3-14.24,28.79-14.56,7.6-14.56,7.6,11.71-5.06,13-16.14-4.12-18.35,4.74-24.05" style="fill: rgb(38, 50, 56); stroke: rgb(38, 50, 56); stroke-linecap: round; stroke-linejoin: round; transform-origin: 206.27px 171.242px;" id="el77kdwmiufzu" class="animable"></path><line x1="473.29" y1="474" x2="481" y2="474" style="fill: none; stroke: rgb(38, 50, 56); stroke-linecap: round; stroke-linejoin: round; transform-origin: 477.145px 474px;" id="el8knddd685mb" class="animable"></line><line x1="25" y1="474" x2="467.19" y2="474" style="fill: none; stroke: rgb(38, 50, 56); stroke-linecap: round; stroke-linejoin: round; transform-origin: 246.095px 474px;" id="el31vcwuplt2" class="animable"></line></g><g id="freepik--Plants--inject-59" class="animable" style="transform-origin: 253.191px 414.691px;"><path d="M364.14,386.23c2.75,1.2,9.46,1,9.47,1s-1.45-4.39-1.57-4.66c-1.48-3.08-6.14-8.17-9.93-7.66a4.53,4.53,0,0,0-3.63,5.68C359.11,383.25,361.8,385.21,364.14,386.23Z" style="fill: rgb(38, 50, 56); transform-origin: 365.963px 381.058px;" id="elxlqop4cp3e" class="animable"></path><path d="M366.46,405.68c2.85.41,8.84-1.32,9.32-1.46a79.86,79.86,0,0,0,3.63,10c.83,1.91,1.72,3.81,2.63,5.7-.55-.8-1-1.51-1.12-1.61-2.24-2.58-8.07-6.26-11.59-4.76a4.52,4.52,0,0,0-2,6.43c1.3,2.37,4.41,3.54,6.94,3.9s7.7-1,9.06-1.38c.35.72.7,1.44,1.07,2.16,1.73,3.46,3.48,6.9,5.09,10.32.57,1.21,1.08,2.42,1.6,3.63-.48-.71-.9-1.3-1-1.39-2.24-2.58-8.08-6.26-11.6-4.76a4.52,4.52,0,0,0-2,6.43c1.3,2.36,4.41,3.54,6.94,3.9s7.2-.87,8.81-1.32c.49,1.26,1,2.51,1.41,3.75.27.85.59,1.65.82,2.52s.47,1.71.71,2.55c.39,1.63.8,3.32,1.15,4.92.24,1.11.46,2.18.68,3.25-.56-1.21-1.68-3.55-1.8-3.73-1.82-2.9-7-7.42-10.74-6.47a4.53,4.53,0,0,0-3,6.05c.93,2.54,3.83,4.17,6.27,4.91,2.69.82,8.64.07,9.38,0,.36,1.77.69,3.5,1,5.14.64,3.62,1.12,6.87,1.49,9.61h2.5c-.43-2.84-1-6.22-1.76-10-.36-1.81-.77-3.73-1.22-5.7a50.9,50.9,0,0,0,5.24-2.46c2,2.12,7,4.6,7.62,4.92-.68,1.68-1.36,3.3-2,4.83-1.39,3.19-2.7,6-3.87,8.43h2.71c1-2.22,2.1-4.75,3.25-7.55.7-1.7,1.41-3.54,2.13-5.43.72.15,6.61,1.35,9.35.73,2.49-.56,5.51-2,6.62-4.43a4.53,4.53,0,0,0-2.5-6.26c-3.62-1.22-9.16,2.9-11.19,5.65-.12.16-1.22,2.07-1.9,3.28.29-.77.58-1.52.87-2.32.58-1.58,1.11-3.17,1.69-4.88.25-.83.5-1.68.75-2.53s.45-1.76.69-2.65c.49-2.07.89-4.19,1.24-6.34,1.38.5,6.32,2.22,8.88,2s5.74-1.11,7.21-3.38a4.53,4.53,0,0,0-1.52-6.56c-3.4-1.75-9.5,1.48-11.92,3.89-.15.15-1.69,2.07-2.52,3.15.2-1.3.41-2.58.57-3.9.47-3.79.83-7.65,1.21-11.49.11-1.18.24-2.35.36-3.52.49.18,6.32,2.35,9.18,2.15,2.55-.18,5.74-1.11,7.21-3.38a4.52,4.52,0,0,0-1.52-6.56c-3.4-1.76-9.49,1.48-11.92,3.89-.18.18-2.39,2.95-2.92,3.68.27-2.58.56-5.15,1-7.68a78.56,78.56,0,0,1,2.21-10.1c.22.09,6.29,2.37,9.22,2.17,2.55-.18,5.74-1.11,7.22-3.38a4.53,4.53,0,0,0-1.53-6.56c-3.4-1.76-9.49,1.48-11.91,3.89-.19.19-2.58,3.17-3,3.74.06-.19.09-.39.15-.59a58.1,58.1,0,0,1,4-9.56c.87-1.7,1.79-3.28,2.73-4.79,1.09.54,6.08,3,8.74,3.07s5.82-.48,7.54-2.57a4.53,4.53,0,0,0-.8-6.69c-3.18-2.11-9.6.43-12.27,2.56-.14.12-1.49,1.46-2.46,2.45.44-.68.87-1.39,1.3-2,1.6-2.41,3.21-4.52,4.66-6.37.83-1,1.6-2,2.33-2.85,1.34,0,6.76-.19,9.12-1.3s4.95-3.1,5.51-5.75a4.52,4.52,0,0,0-3.78-5.57c-3.81-.41-8.33,4.8-9.72,7.92-.12.27-1.51,4.71-1.44,4.71H441c-.72.81-1.48,1.7-2.29,2.68-1.49,1.83-3.16,3.91-4.82,6.29a80.32,80.32,0,0,0-5,7.95,58.71,58.71,0,0,0-4.27,9.59l0,.12c0-1.12,0-4.25-.06-4.49-.44-3.39-3.28-9.68-7-10.37a4.52,4.52,0,0,0-5.22,4.25c-.22,2.7,1.73,5.39,3.63,7.09,2.15,1.92,8.1,3.77,8.58,3.92A81.24,81.24,0,0,0,422,413.42c-.36,2.05-.67,4.12-.95,6.21,0-1,0-1.84-.05-2-.44-3.39-3.28-9.68-7-10.37a4.53,4.53,0,0,0-5.22,4.25c-.22,2.7,1.73,5.39,3.63,7.09s7,3.41,8.32,3.84c-.09.8-.2,1.6-.3,2.4-.46,3.84-.9,7.67-1.45,11.42-.19,1.32-.43,2.61-.66,3.9,0-.86,0-1.58-.05-1.69-.44-3.39-3.27-9.68-7-10.37a4.53,4.53,0,0,0-5.22,4.25c-.22,2.7,1.73,5.39,3.64,7.09s6.48,3.24,8.08,3.76c-.28,1.32-.56,2.64-.89,3.91-.25.85-.42,1.7-.72,2.55l-.81,2.51c-.57,1.58-1.16,3.21-1.75,4.74-.41,1.07-.82,2.07-1.23,3.09.2-1.31.56-3.89.56-4.11a17.53,17.53,0,0,0-2.36-8.55,5.6,5.6,0,0,0-.06-1,4.53,4.53,0,0,0-5.54-3.84c-3.69,1-6,7.47-6.21,10.88,0,.2.12,2.4.23,3.79-.19-.81-.36-1.59-.56-2.42-.39-1.63-.83-3.25-1.29-5-.25-.83-.51-1.68-.76-2.53s-.6-1.71-.9-2.58c-.73-2-1.57-4-2.46-6,1.44-.34,6.5-1.63,8.53-3.19s4.17-4.1,4.16-6.8a4.53,4.53,0,0,0-4.89-4.63c-3.81.41-7.11,6.47-7.8,9.81,0,.21-.27,2.67-.37,4-.54-1.19-1.08-2.38-1.66-3.57-1.7-3.42-3.53-6.83-5.34-10.24-.55-1.05-1.09-2.1-1.64-3.14.51-.12,6.57-1.52,8.84-3.27,2-1.56,4.17-4.1,4.16-6.8a4.53,4.53,0,0,0-4.89-4.63c-3.81.41-7.11,6.47-7.8,9.82-.05.25-.37,3.78-.41,4.68-1.2-2.3-2.37-4.61-3.43-6.93a80.88,80.88,0,0,1-3.74-9.65c.24-.05,6.57-1.49,8.9-3.28,2-1.55,4.17-4.09,4.15-6.79a4.53,4.53,0,0,0-4.89-4.64c-3.8.41-7.1,6.47-7.79,9.82-.06.26-.4,4.07-.41,4.76-.06-.19-.14-.38-.2-.57a58.39,58.39,0,0,1-1.93-10.19c-.22-1.9-.32-3.72-.37-5.51,1.2-.14,6.71-.87,9-2.25s4.6-3.62,4.88-6.3a4.54,4.54,0,0,0-4.35-5.15c-3.83,0-7.78,5.66-8.83,8.91-.06.17-.44,2-.7,3.39,0-.8,0-1.63,0-2.4,0-2.89.19-5.54.37-7.89.11-1.33.24-2.53.38-3.66,1.1-.76,5.53-3.88,6.89-6.11s2.41-5.33,1.42-7.84a4.53,4.53,0,0,0-6.23-2.56c-3.4,1.76-4.29,8.6-3.73,12,.05.29,1.33,4.76,1.39,4.72l.07-.05c-.15,1.08-.3,2.24-.44,3.51-.23,2.34-.47,5-.54,7.9a81.58,81.58,0,0,0,.23,9.38,58.55,58.55,0,0,0,1.73,10.35l0,.12c-.6-.94-2.37-3.53-2.53-3.71-2.24-2.59-8.07-6.26-11.59-4.77a4.53,4.53,0,0,0-2,6.43C360.82,404.14,363.93,405.31,366.46,405.68Z" style="fill: rgb(38, 50, 56); transform-origin: 407.504px 414.691px;" id="elnk1lvsxzmd" class="animable"></path><path d="M432.06,387.7c.06,0,1.23-4.46,1.27-4.75.47-3.38-.61-10.2-4.06-11.86a4.53,4.53,0,0,0-6.16,2.72c-.92,2.54.25,5.66,1.64,7.8C426.38,384.12,432.06,387.7,432.06,387.7Z" style="fill: rgb(38, 50, 56); transform-origin: 428.108px 379.196px;" id="elz5yjmnhgxli" class="animable"></path><path d="M56.18,386.23c2.75,1.2,9.47,1,9.47,1s-1.44-4.39-1.57-4.66c-1.47-3.08-6.13-8.17-9.92-7.66a4.54,4.54,0,0,0-3.64,5.68C51.15,383.25,53.85,385.21,56.18,386.23Z" style="fill: rgb(38, 50, 56); transform-origin: 58.0042px 381.058px;" id="elsu62u0l3l9" class="animable"></path><path d="M58.5,405.68c2.85.41,8.84-1.32,9.32-1.46a81.46,81.46,0,0,0,3.63,10c.83,1.91,1.72,3.81,2.63,5.7-.54-.8-1-1.51-1.12-1.61-2.23-2.58-8.07-6.26-11.59-4.76a4.52,4.52,0,0,0-2,6.43c1.3,2.37,4.42,3.54,6.94,3.9s7.7-1,9.06-1.38l1.07,2.16c1.74,3.46,3.48,6.9,5.09,10.32.57,1.21,1.08,2.42,1.6,3.63-.48-.71-.9-1.3-1-1.39-2.24-2.58-8.07-6.26-11.59-4.76a4.52,4.52,0,0,0-2,6.43c1.3,2.36,4.41,3.54,6.94,3.9s7.2-.87,8.81-1.32c.5,1.26,1,2.51,1.42,3.75.27.85.59,1.65.81,2.52s.47,1.71.71,2.55c.39,1.63.81,3.32,1.15,4.92.25,1.11.46,2.18.68,3.25-.55-1.21-1.68-3.55-1.8-3.73-1.82-2.9-7-7.42-10.74-6.47a4.52,4.52,0,0,0-3,6.05c.92,2.54,3.82,4.17,6.26,4.91,2.69.82,8.64.07,9.38,0,.36,1.77.69,3.5,1,5.14.64,3.62,1.12,6.87,1.49,9.61h2.51c-.44-2.84-1-6.22-1.77-10-.35-1.81-.77-3.73-1.21-5.7a52.17,52.17,0,0,0,5.23-2.46c2,2.12,7,4.6,7.62,4.92-.68,1.68-1.36,3.3-2,4.83-1.38,3.19-2.7,6-3.86,8.43h2.71c1-2.22,2.1-4.75,3.24-7.55.7-1.7,1.42-3.54,2.13-5.43.72.15,6.61,1.35,9.36.73,2.48-.56,5.5-2,6.61-4.43a4.53,4.53,0,0,0-2.5-6.26c-3.62-1.22-9.16,2.9-11.19,5.65-.12.16-1.22,2.07-1.89,3.28.29-.77.57-1.52.86-2.32.58-1.58,1.11-3.17,1.69-4.88.25-.83.5-1.68.76-2.53s.45-1.76.68-2.65c.49-2.07.89-4.19,1.25-6.34,1.38.5,6.31,2.22,8.87,2s5.74-1.11,7.21-3.38a4.52,4.52,0,0,0-1.52-6.56c-3.4-1.75-9.5,1.48-11.92,3.89-.15.15-1.69,2.07-2.52,3.15.21-1.3.41-2.58.58-3.9.47-3.79.83-7.65,1.2-11.49.12-1.18.24-2.35.37-3.52.49.18,6.31,2.35,9.17,2.15,2.55-.18,5.74-1.11,7.22-3.38a4.53,4.53,0,0,0-1.53-6.56c-3.4-1.76-9.49,1.48-11.91,3.89-.19.18-2.4,2.95-2.93,3.68.27-2.58.57-5.15,1-7.68a80.29,80.29,0,0,1,2.21-10.1c.23.09,6.29,2.37,9.23,2.17,2.54-.18,5.73-1.11,7.21-3.38a4.53,4.53,0,0,0-1.52-6.56c-3.4-1.76-9.5,1.48-11.92,3.89-.19.19-2.57,3.17-3,3.74.06-.19.1-.39.16-.59a59,59,0,0,1,4-9.56c.87-1.7,1.8-3.28,2.73-4.79,1.09.54,6.08,3,8.74,3.07s5.83-.48,7.54-2.57a4.53,4.53,0,0,0-.79-6.69c-3.19-2.11-9.6.43-12.27,2.56-.15.12-1.5,1.46-2.46,2.45.43-.68.86-1.39,1.29-2,1.6-2.41,3.22-4.52,4.66-6.37.83-1,1.6-2,2.33-2.85,1.35,0,6.76-.19,9.13-1.3s4.95-3.1,5.51-5.75a4.53,4.53,0,0,0-3.79-5.57c-3.8-.41-8.32,4.8-9.71,7.92-.12.27-1.52,4.71-1.45,4.71h.08c-.72.81-1.48,1.7-2.29,2.68-1.49,1.83-3.15,3.91-4.81,6.29a78.51,78.51,0,0,0-5,7.95,58.69,58.69,0,0,0-4.26,9.59s0,.09,0,.12c0-1.12,0-4.25-.06-4.49-.44-3.39-3.28-9.68-7-10.37a4.52,4.52,0,0,0-5.22,4.25c-.22,2.7,1.73,5.39,3.63,7.09,2.15,1.92,8.11,3.77,8.58,3.92a81.24,81.24,0,0,0-2.52,10.39q-.54,3.07-.94,6.21c0-1,0-1.84,0-2-.44-3.39-3.28-9.68-7-10.37a4.53,4.53,0,0,0-5.22,4.25c-.22,2.7,1.73,5.39,3.64,7.09s7,3.41,8.32,3.84c-.1.8-.21,1.6-.3,2.4-.46,3.84-.9,7.67-1.45,11.42-.19,1.32-.43,2.61-.67,3.9,0-.86,0-1.58,0-1.69-.44-3.39-3.28-9.68-7-10.37A4.54,4.54,0,0,0,98,432.39c-.22,2.7,1.74,5.39,3.64,7.09s6.49,3.24,8.08,3.76c-.28,1.32-.56,2.64-.89,3.91-.24.85-.42,1.7-.71,2.55s-.55,1.68-.81,2.51c-.58,1.58-1.16,3.21-1.76,4.74-.41,1.07-.82,2.07-1.23,3.09.21-1.31.56-3.89.56-4.11a17.51,17.51,0,0,0-2.35-8.55,4.81,4.81,0,0,0-.07-1A4.52,4.52,0,0,0,97,442.54c-3.7,1-6,7.47-6.22,10.88,0,.2.12,2.4.23,3.79-.19-.81-.36-1.59-.56-2.42-.39-1.63-.82-3.25-1.29-5-.25-.83-.5-1.68-.76-2.53s-.6-1.71-.89-2.58c-.74-2-1.57-4-2.46-6,1.43-.34,6.49-1.63,8.53-3.19s4.17-4.1,4.15-6.8a4.53,4.53,0,0,0-4.89-4.63c-3.8.41-7.11,6.47-7.8,9.81,0,.21-.26,2.67-.36,4-.55-1.19-1.08-2.38-1.67-3.57-1.7-3.42-3.53-6.83-5.34-10.24L76,421c.51-.12,6.56-1.52,8.84-3.27,2-1.56,4.17-4.1,4.15-6.8a4.53,4.53,0,0,0-4.89-4.63c-3.81.41-7.11,6.47-7.8,9.82-.05.25-.37,3.78-.4,4.68-1.2-2.3-2.37-4.61-3.44-6.93a79.13,79.13,0,0,1-3.73-9.65c.24-.05,6.56-1.49,8.89-3.28,2-1.55,4.17-4.09,4.15-6.79a4.52,4.52,0,0,0-4.89-4.64c-3.8.41-7.1,6.47-7.79,9.82,0,.26-.4,4.07-.41,4.76-.06-.19-.14-.38-.2-.57a58.39,58.39,0,0,1-1.93-10.19c-.21-1.9-.31-3.72-.37-5.51,1.21-.14,6.71-.87,9-2.25s4.59-3.62,4.87-6.3a4.54,4.54,0,0,0-4.35-5.15c-3.83,0-7.77,5.66-8.83,8.91,0,.17-.44,2-.7,3.39,0-.8,0-1.63,0-2.4,0-2.89.19-5.54.37-7.89.12-1.33.25-2.53.38-3.66,1.11-.76,5.53-3.88,6.89-6.11s2.42-5.33,1.43-7.84a4.54,4.54,0,0,0-6.24-2.56c-3.4,1.76-4.29,8.6-3.73,12,.05.29,1.34,4.76,1.39,4.72l.07-.05c-.15,1.08-.3,2.24-.43,3.51-.24,2.34-.48,5-.55,7.9a81.58,81.58,0,0,0,.23,9.38,58.6,58.6,0,0,0,1.74,10.35l0,.12c-.6-.94-2.37-3.53-2.53-3.71-2.23-2.59-8.07-6.26-11.59-4.77a4.53,4.53,0,0,0-2,6.43C52.86,404.14,56,405.31,58.5,405.68Z" style="fill: rgb(38, 50, 56); transform-origin: 99.5224px 414.751px;" id="elfqzp99lksut" class="animable"></path><path d="M124.11,387.7c.06,0,1.22-4.46,1.26-4.75.47-3.38-.61-10.2-4.05-11.86a4.53,4.53,0,0,0-6.16,2.72c-.93,2.54.24,5.66,1.63,7.8C118.42,384.12,124.1,387.7,124.11,387.7Z" style="fill: rgb(38, 50, 56); transform-origin: 120.151px 379.196px;" id="eljvcl30worvd" class="animable"></path></g><defs>     <filter id="active" height="200%">         <feMorphology in="SourceAlpha" result="DILATED" operator="dilate" radius="2"></feMorphology>                <feFlood flood-color="#32DFEC" flood-opacity="1" result="PINK"></feFlood>        <feComposite in="PINK" in2="DILATED" operator="in" result="OUTLINE"></feComposite>        <feMerge>            <feMergeNode in="OUTLINE"></feMergeNode>            <feMergeNode in="SourceGraphic"></feMergeNode>        </feMerge>    </filter>    <filter id="hover" height="200%">        <feMorphology in="SourceAlpha" result="DILATED" operator="dilate" radius="2"></feMorphology>                <feFlood flood-color="#ff0000" flood-opacity="0.5" result="PINK"></feFlood>        <feComposite in="PINK" in2="DILATED" operator="in" result="OUTLINE"></feComposite>        <feMerge>            <feMergeNode in="OUTLINE"></feMergeNode>            <feMergeNode in="SourceGraphic"></feMergeNode>        </feMerge>            <feColorMatrix type="matrix" values="0   0   0   0   0                0   1   0   0   0                0   0   0   0   0                0   0   0   1   0 "></feColorMatrix>    </filter></defs></svg>